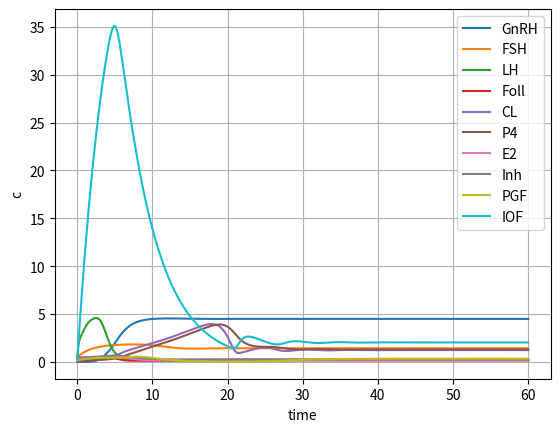

Write the Python code that produced this figure.
import matplotlib.pyplot as plt
import numpy as np
from scipy.integrate import odeint


# parameters
m_GnRH_E2_P4 = 5.707
T_GnRH_P4 = 0.271
T_GnRH_E2 = 1.127
c_GnRH = 1.223
m_FSH_Inh = 1.044
T_FSH_Inh = 0.217
c_FSH = 0.559
m_LH_GnRH_P4 = 46.647
T_LH_P4 = 0.0542
T_LH_GnRH = 0.896
c_LH = 9.006
m_Foll_FSH=0.269
T_Foll_FSH = 0.787
m_Foll_Foll = 3.927
T_Foll_Foll = 0.289
m_Foll_P4 = 0.79
T_Foll_P4 = 0.125
m_Foll_LH = 1.7
T_Foll_LH = 0.881
SF_CL = 1.2
m_CL_CL = 0.0372
T_CL_CL = 0.314
m_CL_IOF = 7.534
T_CL_IOF = 1.035
k_P4_CL = 0.564
c_P4 = 0.533
k_E2_Foll = 1.009
c_E2 = 0.72
k_Inh_Foll = 0.644
c_Inh = 0.368
m_PGF_E2 = 1.291
T_PGF_E2 = 0.221
T_PGF_P4 = 0.969
c_PGF = 0.356
m_IOF_PGF_CL = 12.269
T_IOF_PGF = 1.282
T_IOF_CL = 0.639
c_IOF = 0.215


def h_neg(y, T, e):
    return (y**e) / ((y**e)+(T**e))


def h_pos(y, T, e):
    return (T**e) / ((y**e)+(T**e))


# returns dy/dt
def model(y, t):
    # GnRH FSH LH Foll CL
    # P4 E2 Inh PGF IOF
    # here are the ode equations
    # return list of the changes
    GnRH = y[0]
    FSH = y[1]
    LH = y[2]
    Foll = y[3]
    CL = y[4]
    P4 = y[5]
    E2 = y[6]
    Inh = y[7]
    PGF = y[8]
    IOF = y[9]
    dGnRHdt = m_GnRH_E2_P4 * h_neg(P4, T_GnRH_P4, 5) * h_pos(E2, T_GnRH_E2, 2) - c_GnRH * GnRH
    dFSHdt = m_FSH_Inh * h_neg(Inh, T_FSH_Inh, 5) - c_FSH * FSH
    dLHdt = m_LH_GnRH_P4 * h_neg(P4, T_LH_P4, 2) * h_pos(GnRH, T_LH_GnRH, 2) - c_LH * LH
    dFolldt = (m_Foll_FSH * h_pos(FSH, T_Foll_FSH, 2) * (1+m_Foll_Foll * h_pos(Foll, T_Foll_Foll, 2))
               - (m_Foll_P4 * h_pos(P4, T_Foll_P4, 5) + m_Foll_LH * h_pos(LH, T_Foll_LH, 2)) * Foll)
    dCLdt = (SF_CL * m_Foll_LH * h_pos(LH, T_Foll_LH, 2) * Foll + m_CL_CL * h_pos(CL, T_CL_CL, 2)
             - m_CL_IOF * h_pos(IOF, T_CL_IOF, 5) * CL)
    dP4dt = k_P4_CL * CL - c_P4 * P4
    dE2dt = k_E2_Foll * Foll - c_E2 * E2
    dInhdt = k_Inh_Foll * Foll - c_Inh * Inh
    dPGFdt = m_PGF_E2 * h_pos(E2, T_PGF_E2, 2) * h_pos(P4, T_PGF_P4, 5) - c_PGF * PGF
    dIOFdt = m_IOF_PGF_CL * h_pos(PGF, T_IOF_PGF, 5) * h_pos(CL, T_IOF_CL, 5) - c_IOF * IOF
    return [dGnRHdt, dFSHdt, dLHdt, dFolldt, dCLdt, dP4dt, dE2dt, dInhdt, dPGFdt, dIOFdt]

hormones = ["GnRH", "FSH", "LH", "Foll", "CL", "P4", "E2", "Inh", "PGF", "IOF"]
y0 = [0.0027, 0.5706, 0.0, 0.6131, 0.0098, 0.0504, 0.3650, 0.2603, 0.1418, 0.2630]
length = 60
t = np.linspace(0,length,length*100)

y, infodict = odeint(model,y0,t, full_output=True)
print(infodict['message'])

for i in range(10):
    plt.plot(t, y[:, i], label=hormones[i])
plt.grid()
plt.legend(loc='best')
plt.xlabel('time')
plt.ylabel('c')
plt.show()